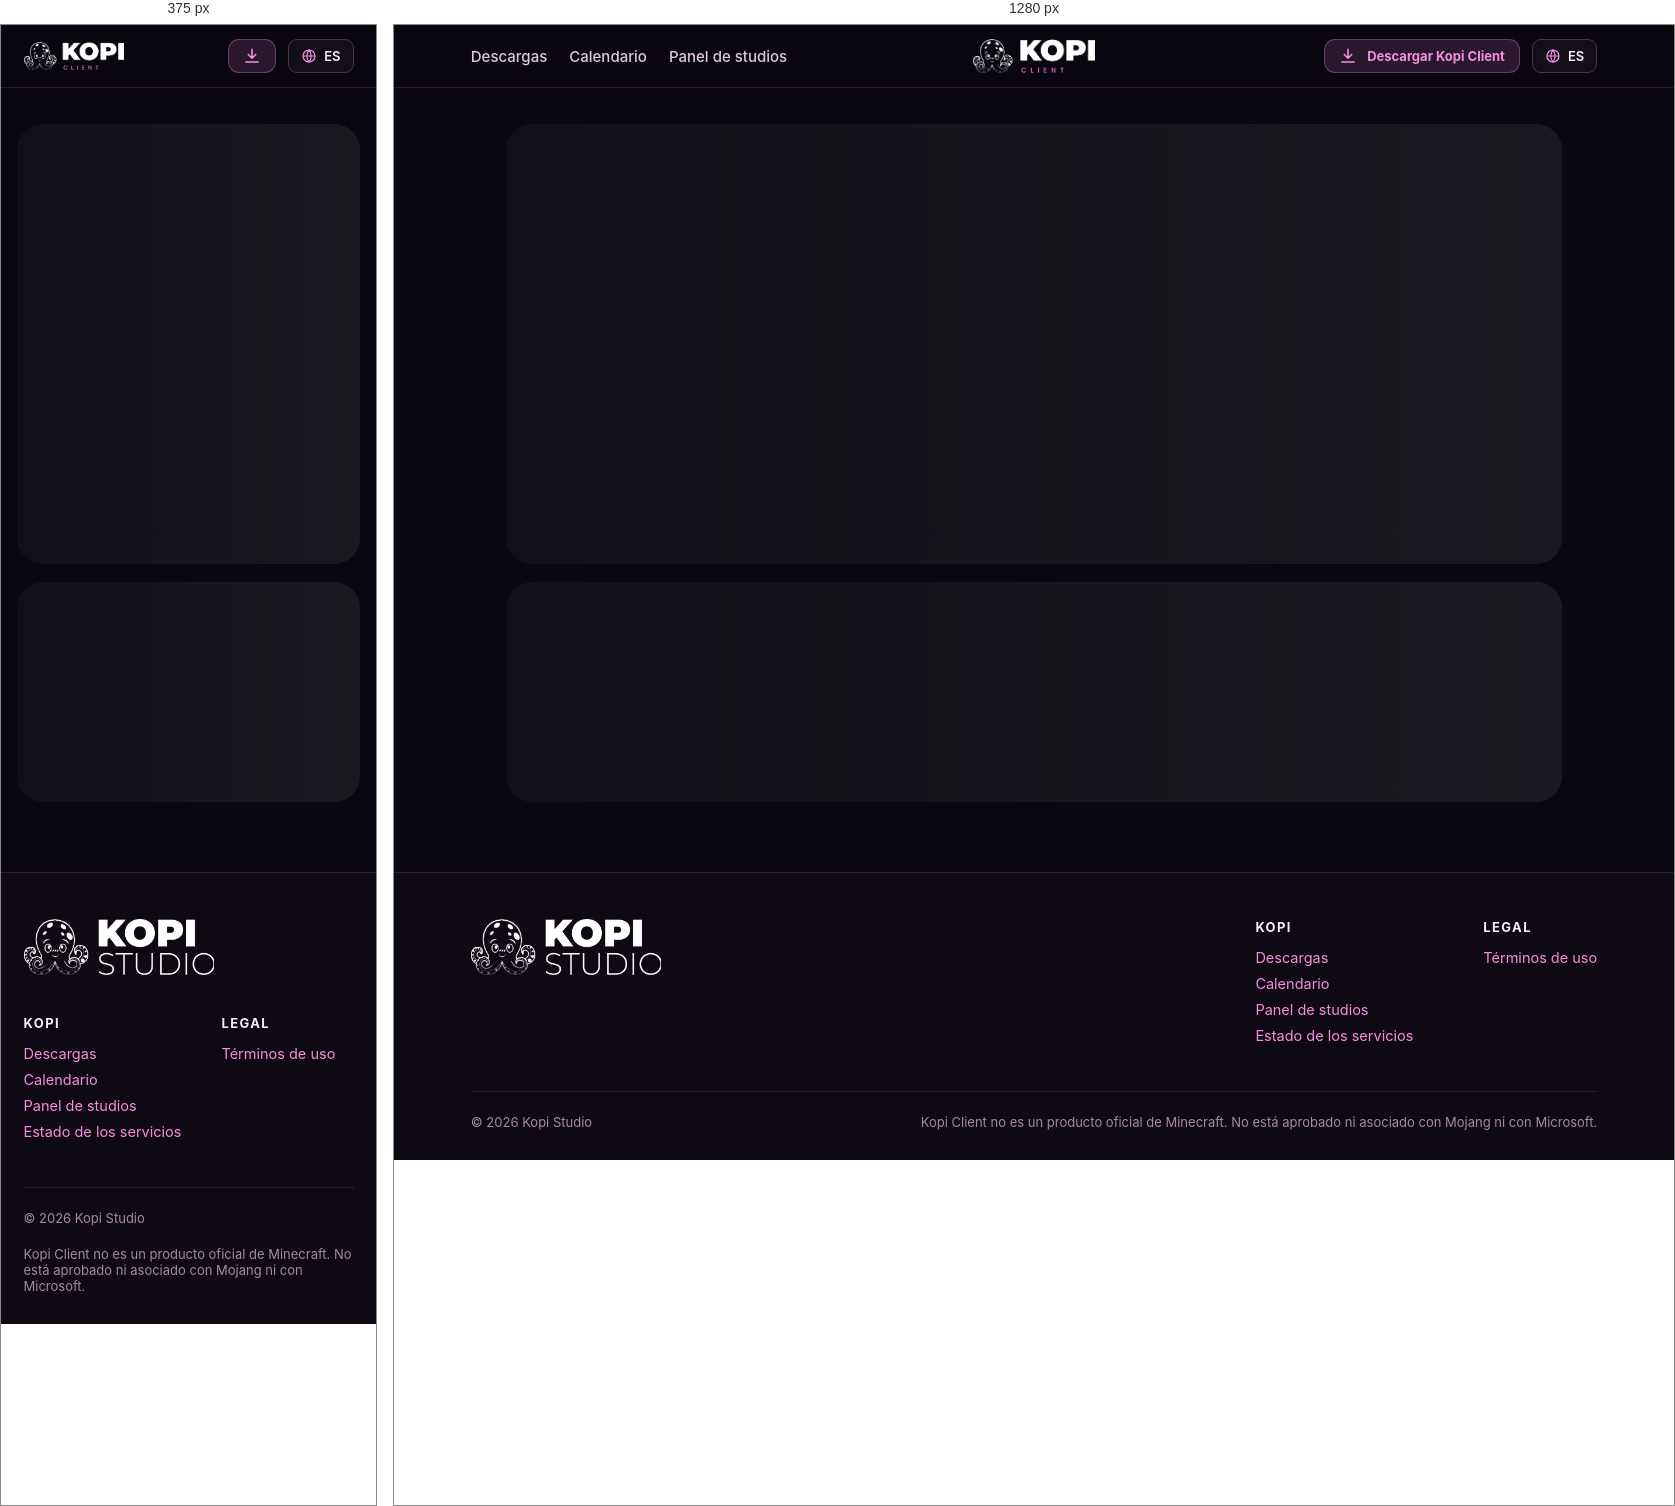
Rendered at 375 px and 1280 px, left to right.

<!-- file: u.html -->
<!DOCTYPE html>
<html lang="es">
<head>
<meta charset="utf-8">
<meta name="viewport" content="width=device-width, initial-scale=1">
<!--META-->
<title>Perfil de jugador · Kopi Client</title>
<meta name="description" content="El perfil de un jugador de Kopi Client: su skin, sus insignias y sus directos.">
<meta property="og:title" content="Perfil de jugador · Kopi Client">
<meta property="og:description" content="Su skin, sus insignias y sus directos.">
<meta property="og:image" content="https://onyxclient.site/img/og.png">
<meta name="twitter:card" content="summary_large_image">
<!--/META-->
<meta name="theme-color" content="#0a0710">
<link rel="icon" href="/img/icon.png">
<meta property="og:type" content="profile">
<link rel="preconnect" href="https://fonts.googleapis.com">
<link rel="preconnect" href="https://fonts.gstatic.com" crossorigin>
<link href="https://fonts.googleapis.com/css2?family=Inter:wght@300;400;500;600;700;800;900&display=swap" rel="stylesheet">
<link rel="stylesheet" href="/assets/kopi.css">
<link rel="stylesheet" href="/assets/perfil.css">
</head>
<body class="perfil-body">
<svg width="0" height="0" style="position:absolute" aria-hidden="true">
  <symbol id="i-bajar" viewBox="0 0 24 24" fill="none" stroke="currentColor" stroke-width="2.2" stroke-linecap="round" stroke-linejoin="round"><path d="M12 3v12M7 10l5 5 5-5M4 20h16"/></symbol>
  <symbol id="i-windows" viewBox="0 0 24 24" fill="currentColor"><path d="M3 5.1 10.4 4v7.3H3V5.1zm0 13.8 7.4 1.1v-7.2H3v6.1zM11.4 3.9 21 2.5v8.8h-9.6V3.9zm0 16.2 9.6 1.4v-8.7h-9.6v7.3z"/></symbol>
  <symbol id="i-apple" viewBox="0 0 24 24" fill="currentColor"><path d="M16.4 12.6c0-2.5 2-3.7 2.1-3.8-1.2-1.7-3-1.9-3.6-2-1.5-.2-3 .9-3.8.9-.8 0-2-.9-3.3-.9-1.7 0-3.3 1-4.2 2.6-1.8 3.1-.5 7.7 1.3 10.2.9 1.2 1.9 2.6 3.2 2.6 1.3-.1 1.8-.8 3.3-.8s2 .8 3.3.8c1.4 0 2.3-1.3 3.1-2.5 1-1.4 1.4-2.8 1.4-2.9-.1 0-2.8-1.1-2.8-4.2zM14 5.2c.7-.8 1.2-2 1-3.2-1 .1-2.2.7-2.9 1.5-.6.7-1.2 1.9-1 3.1 1.1.1 2.2-.6 2.9-1.4z"/></symbol>
  <symbol id="i-linux" viewBox="0 0 24 24" fill="none" stroke="currentColor" stroke-width="1.7" stroke-linecap="round" stroke-linejoin="round"><path d="M12 3c-2.2 0-3.3 1.8-3.3 4.2 0 1.6-.6 2.8-1.6 4.2C5.9 13 5 14.8 5 16.6c0 .9.3 1.6.8 2.1M12 3c2.2 0 3.3 1.8 3.3 4.2 0 1.6.6 2.8 1.6 4.2 1.2 1.6 2.1 3.4 2.1 5.2 0 .9-.3 1.6-.8 2.1"/><path d="M8 19.5c-1.3.6-2.7.4-3.3-.3-.5-.7.2-1.6 1-2.1M16 19.5c1.3.6 2.7.4 3.3-.3.5-.7-.2-1.6-1-2.1M8 19.5c1.2.9 2.6 1.2 4 1.2s2.8-.3 4-1.2"/><circle cx="10.5" cy="7.5" r=".6" fill="currentColor"/><circle cx="13.5" cy="7.5" r=".6" fill="currentColor"/><path d="M10.8 9.6c.7.5 1.7.5 2.4 0"/></symbol>
  <symbol id="i-globo" viewBox="0 0 24 24" fill="none" stroke="currentColor" stroke-width="1.8" stroke-linecap="round" stroke-linejoin="round"><circle cx="12" cy="12" r="9"/><path d="M3 12h18M12 3a14 14 0 0 1 0 18M12 3a14 14 0 0 0 0 18"/></symbol>
  <symbol id="i-ok" viewBox="0 0 24 24" fill="none" stroke="currentColor" stroke-width="2.6" stroke-linecap="round" stroke-linejoin="round"><path d="M5 12.5l4.5 4.5L19 7.5"/></symbol>
  <symbol id="i-copiar" viewBox="0 0 24 24" fill="none" stroke="currentColor" stroke-width="2" stroke-linecap="round" stroke-linejoin="round"><rect x="8" y="8" width="12" height="12" rx="2.5"/><path d="M16 8V6a2 2 0 0 0-2-2H6a2 2 0 0 0-2 2v8a2 2 0 0 0 2 2h2"/></symbol>
  <symbol id="i-reloj" viewBox="0 0 24 24" fill="none" stroke="currentColor" stroke-width="2" stroke-linecap="round" stroke-linejoin="round"><circle cx="12" cy="12" r="9"/><path d="M12 7v5l3.5 2"/></symbol>
  <symbol id="i-insignia" viewBox="0 0 24 24" fill="none" stroke="currentColor" stroke-width="2" stroke-linecap="round" stroke-linejoin="round"><circle cx="12" cy="9" r="6"/><path d="m8.5 13.8-1.5 7.2 5-2.8 5 2.8-1.5-7.2"/></symbol>
  <symbol id="i-fuego" viewBox="0 0 24 24" fill="none" stroke="currentColor" stroke-width="2" stroke-linecap="round" stroke-linejoin="round"><path d="M12 21c-4 0-7-3-7-7 0-4 4-6 4-10 3 2 5 4 5 7 1-1 1.6-2 1.8-3.3C18 9.4 19 11.8 19 14c0 4-3 7-7 7z"/></symbol>
  <symbol id="i-calendario" viewBox="0 0 24 24" fill="none" stroke="currentColor" stroke-width="2" stroke-linecap="round" stroke-linejoin="round"><rect x="3" y="5" width="18" height="16" rx="2.5"/><path d="M3 10h18M8 3v4M16 3v4"/></symbol>
  <symbol id="i-afuera" viewBox="0 0 24 24" fill="none" stroke="currentColor" stroke-width="2" stroke-linecap="round" stroke-linejoin="round"><path d="M15 3h6v6M10 14 21 3M18 13v6a2 2 0 0 1-2 2H5a2 2 0 0 1-2-2V8a2 2 0 0 1 2-2h6"/></symbol>
</svg>

<header class="top">
  <nav class="top-nav" aria-label="Principal">
    <a href="/#descargas" data-t="nav.descargas">Descargas</a>
    <a href="/calendario.html" data-t="nav.calendario">Calendario</a>
    <a href="https://panel.onyxclient.site" data-t="nav.panel">Panel de studios</a>
  </nav>
  <a class="top-logo" href="/" aria-label="Kopi Client"><img src="/img/logo-wordmark.png" alt="Kopi Client" width="1077" height="300"></a>
  <div class="top-right">
    <a class="btn btn-min" href="/#descargas" data-dl="auto"><svg><use href="#i-bajar"/></svg><span data-t="top.descargar">Descargar Kopi Client</span></a>
    <button class="lang" id="lang" type="button" aria-label="Idioma / Language"><svg><use href="#i-globo"/></svg><span id="lang-txt">ES</span></button>
  </div>
</header>

<main class="perfil" id="perfil" aria-live="polite">
  <div class="pf-carga"><div class="pf-skel pf-skel-card"></div><div class="pf-skel pf-skel-row"></div></div>
</main>

<footer class="foot">
  <div class="foot-in">
    <div class="foot-brand"><img src="/img/logo-studio.png" alt="Kopi Studio" width="1299" height="380"></div>
    <div class="foot-cols">
      <div><h4>Kopi</h4><a href="/#descargas" data-t="nav.descargas">Descargas</a><a href="/calendario.html" data-t="nav.calendario">Calendario</a><a href="https://panel.onyxclient.site" data-t="nav.panel">Panel de studios</a><a href="https://panel.onyxclient.site/status" data-t="foot.estado">Estado de los servicios</a></div>
      <div><h4 data-t="foot.legal">Legal</h4><a href="/terminos.html" data-t="foot.terminos">Términos de uso</a></div>
    </div>
  </div>
  <div class="foot-bottom"><span>© <span data-anio>2026</span> Kopi Studio</span><span data-t="foot.aviso">Kopi Client no es un producto oficial de Minecraft. No está aprobado ni asociado con Mojang ni con Microsoft.</span></div>
</footer>
<!--DATA-->
<script src="/assets/kopi.js"></script>
<script src="/assets/skinview3d.bundle.js"></script>
<script src="/assets/skin3d.js"></script>
<script src="/assets/kopi-capes.js"></script>
<script src="/assets/kopi-cosmetics.js"></script>
<script src="/assets/badges-ui.js"></script>
<script src="/assets/perfil.js"></script>
</body>
</html>


/* @media block from assets/kopi.css */
@media (max-width: 860px) {
  .top { grid-template-columns: auto 1fr; }
  .top-nav { display: none; }
  .top-logo img { height: 28px; }
  .btn-min span { display: none; }
  .cols { grid-template-columns: 1fr; gap: 30px; }
  .col + .col { border-left: none; border-top: 1px solid var(--line-2); padding-top: 30px; }
  .foot-cols { gap: 40px; }
}

/* @media block from assets/perfil.css */
@media (max-width: 860px) {
  .pf-card { grid-template-columns: 1fr; padding: 10px 20px 70px; }
  .pf-3d { min-height: 330px; }
  .pf-info { padding: 0; text-align: center; align-items: center; }
  .pf-tags, .pf-vit, .pf-links { justify-content: center; }
  .pf-stats { grid-template-columns: repeat(2, minmax(0, 1fr)); width: 100%; }
  .pf-stat { text-align: left; }
  .pf-cta { flex-direction: column; text-align: center; }
}